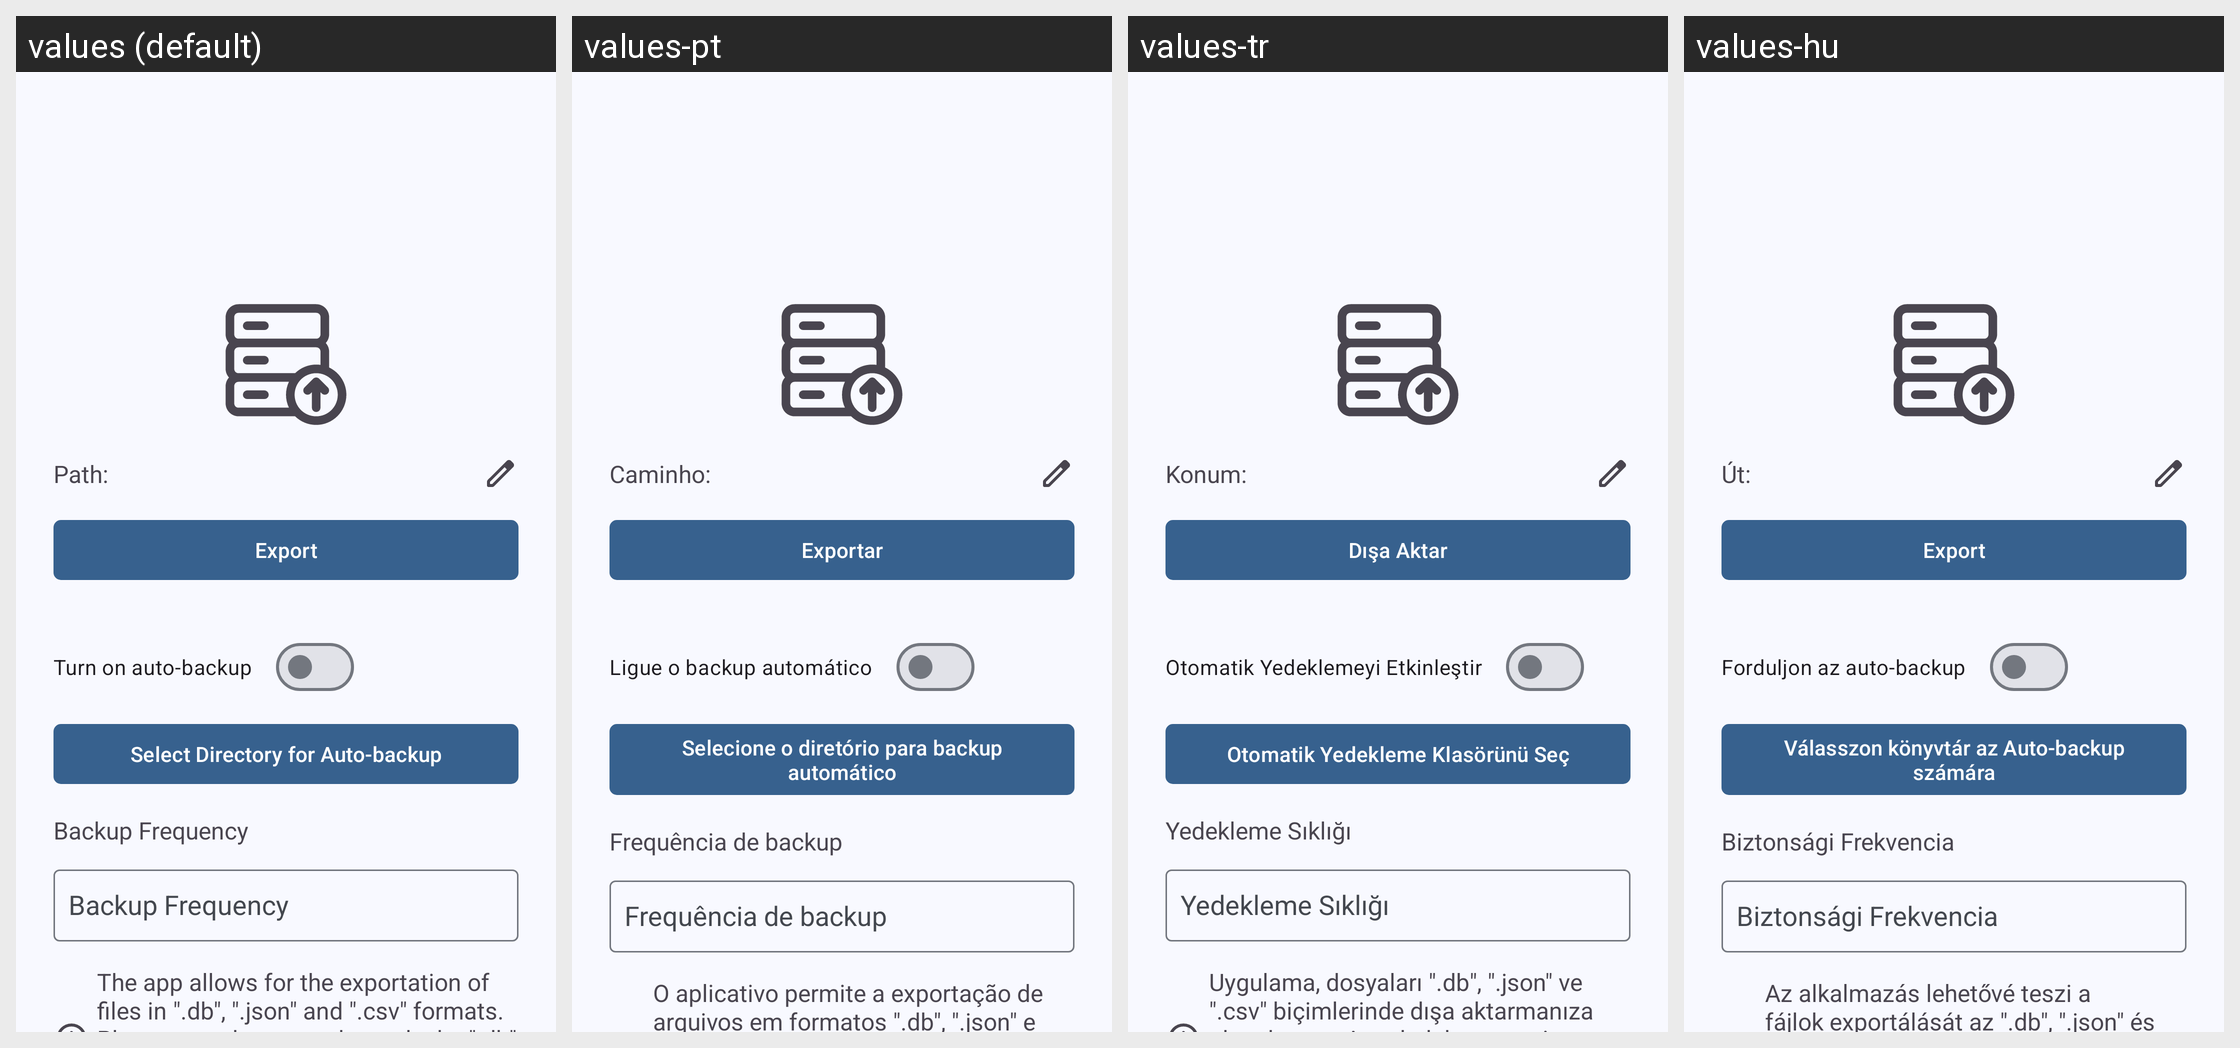

This grid shows one Android layout under several languages. Give, for every string resource on the screen, its name, the default text and each shown locale's text.
Android screen res/layout/activity_export.xml rendered under 4 locales, left to right: values (default), values-pt, values-tr, values-hu. Device: Nexus 5 (rendered at 1080×1920; each locale shown at half size, 540×960, under a caption strip naming it); theme AppTheme.
Other locales in the repository, not shown: values-de, values-el, values-es, values-fa, values-fr, values-in, values-it, values-iw, values-ja, values-lv, values-nb-rNO, values-nl, values-pt-rBR, values-ro, values-ru, values-ta, values-uk, values-zh-rTW.
Strings drawn on this screen, with the default value and each locale's value (text and hints the layout hard-codes, and strings that could not be matched under every locale, appear in the picture but are not listed):

selected_directory
  values: Path:
  values-pt: Caminho:
  values-tr: Konum:
  values-hu: Út:

export
  values: Export
  values-pt: Exportar
  values-tr: Dışa Aktar
  values-hu: Export

enable_auto_backup
  values: Turn on auto-backup
  values-pt: Ligue o backup automático
  values-tr: Otomatik Yedeklemeyi Etkinleştir
  values-hu: Forduljon az auto-backup

auto_backup_directory_selection
  values: Select Directory for Auto-backup
  values-pt: Selecione o diretório para backup automático
  values-tr: Otomatik Yedekleme Klasörünü Seç
  values-hu: Válasszon könyvtár az Auto-backup számára

backup_frequency
  values: Backup Frequency
  values-pt: Frequência de backup
  values-tr: Yedekleme Sıklığı
  values-hu: Biztonsági Frekvencia

export_info
  values: The app allows for the exportation of files in ".db", ".json" and ".csv" formats. Please note, however, that only the ".db" format is supported for subsequent imports.
  values-pt: O aplicativo permite a exportação de arquivos em formatos ".db", ".json" e ".csv". Observe, no entanto, que apenas o formato ".db" é suportado para as importações subsequentes.
  values-tr: Uygulama, dosyaları ".db", ".json" ve ".csv" biçimlerinde dışa aktarmanıza olanak tanır. Ancak daha sonra içe aktarma işlemi için yalnızca ".db" biçimi desteklenir.
  values-hu: Az alkalmazás lehetővé teszi a fájlok exportálását az ".db", ".json" és ".csv" formátumban. Kérjük, vegye figyelembe azonban, hogy csak az „.db” formátumot támogatják a későbbi importhoz.
